2-way image classification set "combined_data" from GitHub (CalvinTChi/CS280_Project); label vocabulary: cancer, not cancer.

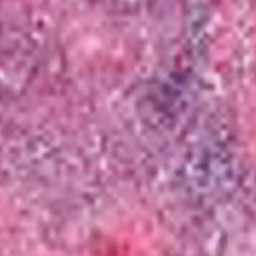
Label: cancer

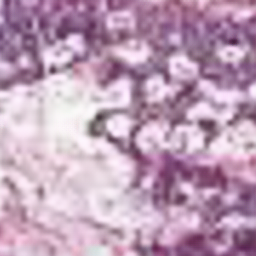
Label: cancer

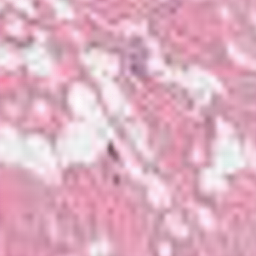
Label: not cancer

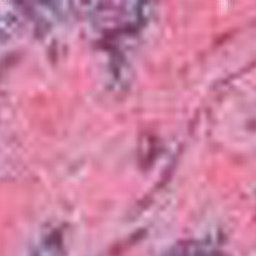
Label: cancer

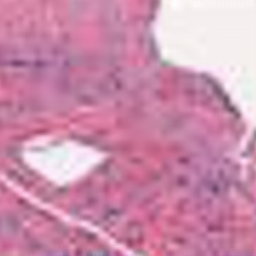
Label: not cancer

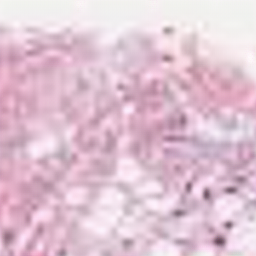
Label: not cancer
